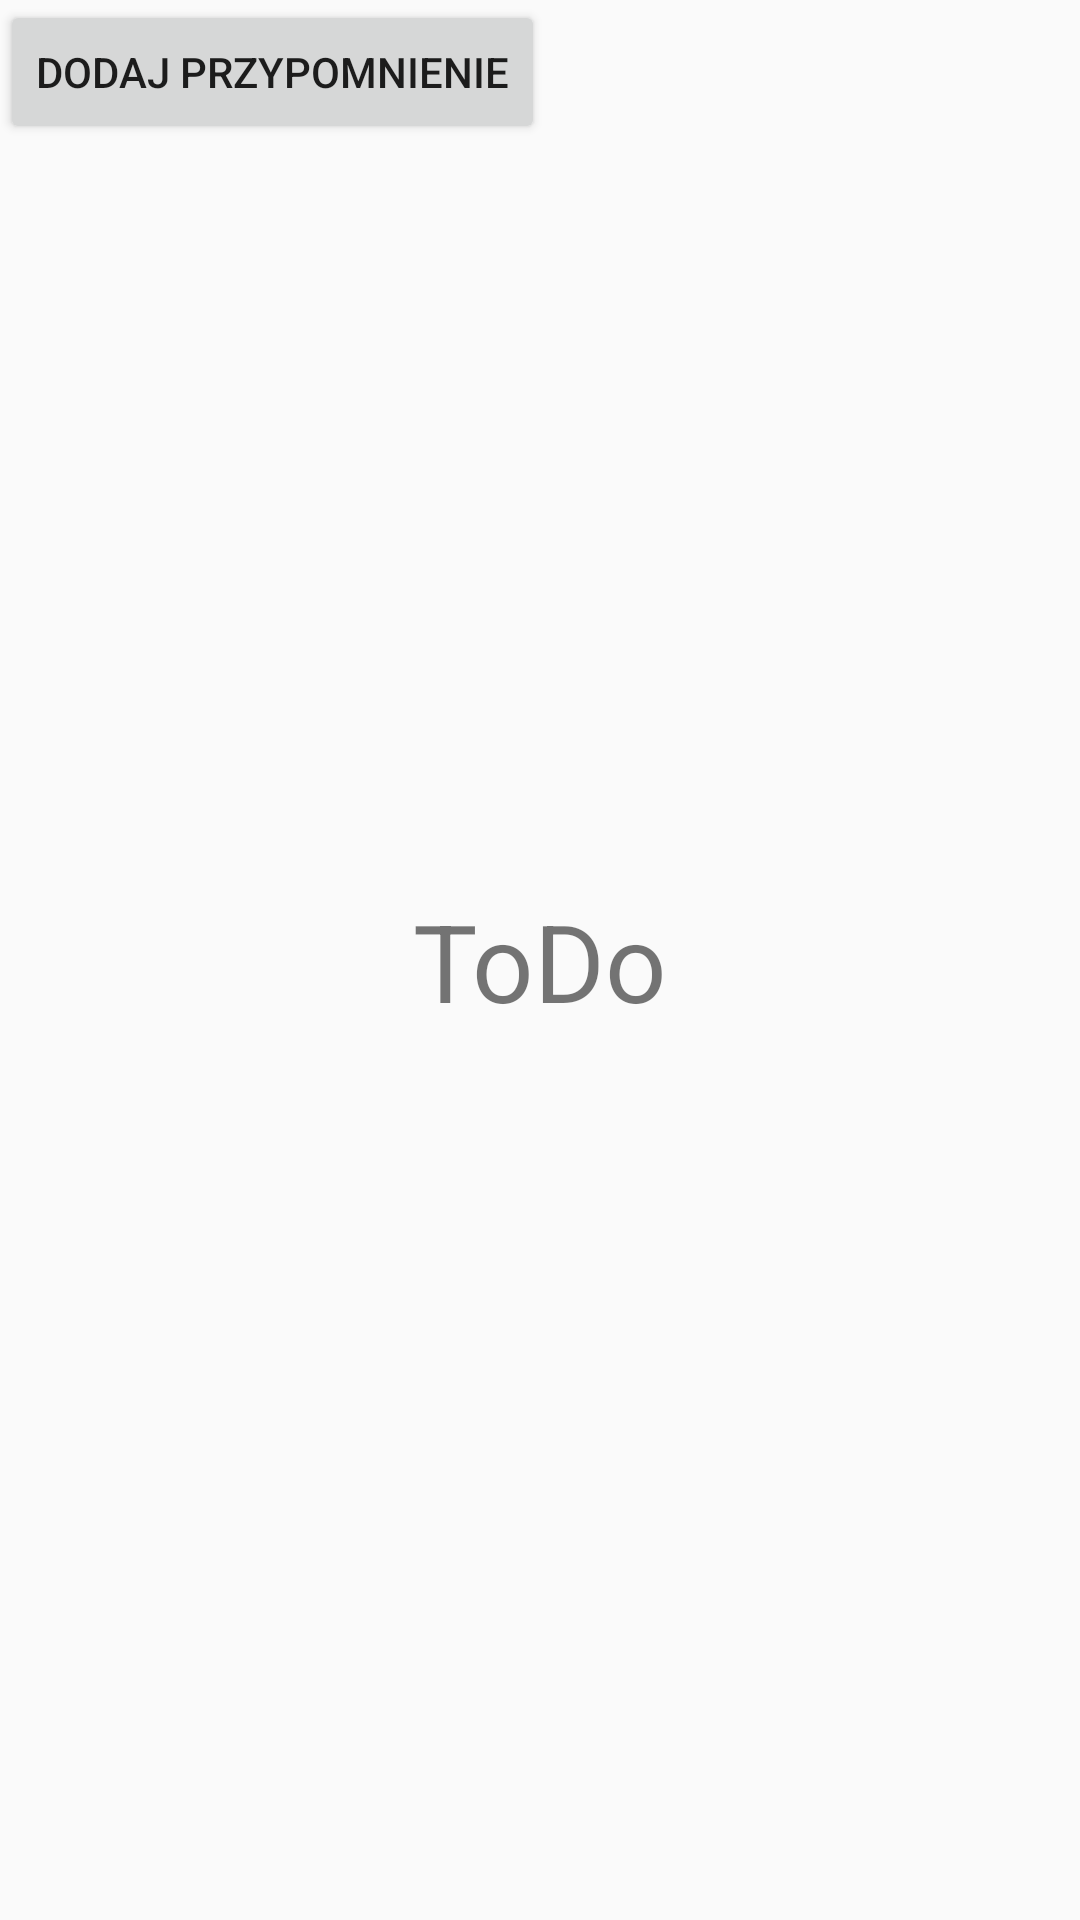

This screen was rendered from an Android layout file. Write that file and the resources it references.
<!-- AndroidManifest.xml: application theme AppTheme -->
<!-- res/layout/activity_nowe_przypomnienie.xml -->
<?xml version="1.0" encoding="utf-8"?>
<android.support.constraint.ConstraintLayout xmlns:android="http://schemas.android.com/apk/res/android"
    xmlns:app="http://schemas.android.com/apk/res-auto"
    xmlns:tools="http://schemas.android.com/tools"
    android:layout_width="match_parent"
    android:layout_height="match_parent"
    tools:context="com.ick.ick_asystent.NowePrzypomnienie">

    <TextView
        android:id="@+id/textView"
        android:layout_width="wrap_content"
        android:layout_height="wrap_content"
        android:text="ToDo"
        android:textSize="36sp"
        app:layout_constraintBottom_toBottomOf="parent"
        app:layout_constraintEnd_toEndOf="parent"
        app:layout_constraintStart_toStartOf="parent"
        app:layout_constraintTop_toTopOf="parent" />

    <Button
        android:id="@+id/btn"
        android:layout_width="wrap_content"
        android:layout_height="wrap_content"
        android:onClick="dodajPrzyp"
        android:text="Dodaj przypomnienie"
        tools:layout_editor_absoluteX="101dp"
        tools:layout_editor_absoluteY="171dp" />
</android.support.constraint.ConstraintLayout>
<!-- resources referenced by this layout -->
<resources>
  <style name="AppTheme" parent="Theme.AppCompat.Light.DarkActionBar">
          
          <item name="colorPrimary">@color/colorPrimary</item>
          <item name="colorPrimaryDark">@color/colorPrimaryDark</item>
          <item name="colorAccent">@color/colorAccent</item>
      </style>
  <color name="colorPrimary">#0d47a1</color>
  <color name="colorPrimaryDark">#002171</color>
  <color name="colorAccent">#bf360c</color>
</resources>
